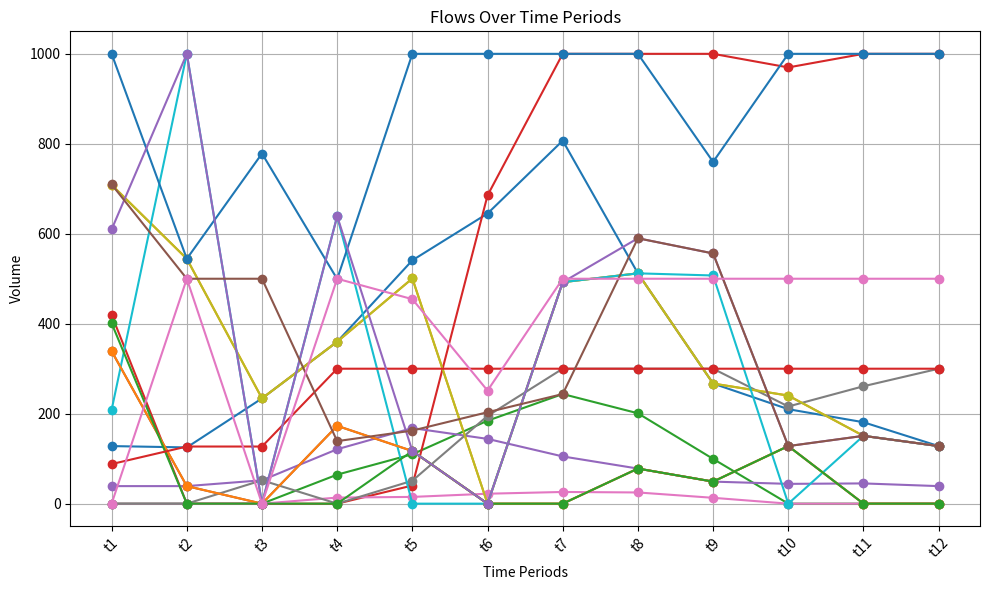

Write the Python code that produced this figure.
import matplotlib.pyplot as plt
import pandas as pd

# Your data
time_periods = ['t1', 't2', 't3', 't4', 't5', 't6', 't7', 't8', 't9', 't10', 't11', 't12']
## Reser 1
storage = [419.35, 0.00, 0.00, 0.00, 40.35, 685.35, 1000.00, 1000.00, 1000.00, 969.75, 1000.00, 1000.00]
input_flow = [128.00, 125.00, 234.00, 360.00, 541.00, 645.00, 807.00, 512.00, 267.00, 210.00, 181.00, 128.00]
release_flow = [708.65, 544.35, 234.00, 360.00, 500.65, 0.00, 492.35, 512.00, 267.00,240.25, 150.75, 128.00]
demand = [0.00, 0.00, 0.00, 64.50, 109.80, 184.40, 243.70, 200.90, 99.50, 0.00, 0.00, 0.00]
storage_new = [0.00, 0.00, 52.00, 0.00, 51.00, 195.00, 300.00, 300.00, 300.00, 216.00, 261.00, 300.00]
input_flow_new = [39.00, 39.00, 52.00, 121.00, 168.00, 144.00, 105.00, 78.00, 49.00, 44.00, 45.00, 39.00]
release_flow_new = [339.00, 39.00, 0.00, 173.00, 117.00, 0.00, 0.00, 78.00, 49.00, 128.00, 0.00, 0.00]
demand_new = [0.00, 0.00, 0.00, 13.50, 15.00, 22.10, 26.00, 24.90, 13.00, 0.00, 0.00, 0.00]
## Reser 3
storage_new_1 = [1000.00, 544.35, 778.35, 499.35, 1000.00, 1000.00, 1000.00, 1000.00, 759.75, 1000.00, 1000.00, 1000.00]
input_flow_new_1 = [708.65, 544.35, 234.00, 360.00, 500.65, 0.00, 492.35, 512.00, 267.00, 240.25, 150.75, 128.00]
release_flow_new_1 =[208.65, 1000.00, 0.00, 639.00, 0.00, 0.00, 492.35, 512.00, 507.25, 0.00, 150.75, 128.00]
## Reser 4
storage_new_2 = [88.00, 127.00, 127.00, 300.00, 300.00, 300.00, 300.00, 300.00, 300.00, 300.00, 300.00, 300.00]
input_flow_new_2 = [339.00, 39.00, 0.00, 173.00, 117.00, 0.00, 0.00, 78.00, 49.00, 128.00, 0.00, 0.00]
release_flow_new_2 = [401.00, 0.00, 0.00, 0.00, 117.00, 0.00, 0.00, 78.00, 49.00, 128.00, 0.00, 0.00]
## Reser 5 
storage_new_3 = [0.00, 500.00, 0.00, 500.00, 454.60, 251.35, 500.00, 500.00, 500.00, 500.00, 500.00, 500.00]
input_flow_new_3 = [609.65, 1000.00, 0.00, 639.00, 117.00, 0.00, 492.35, 590.00, 556.25, 128.00, 150.75, 128.00]
release_flow_new_3 = [709.65, 500.00, 500.00, 139.00, 162.40, 203.25, 243.70, 590.00, 556.25, 128.00, 150.75, 128.00]


# Create a DataFrame
data = pd.DataFrame({'Time Periods': time_periods,
                     'Storage_Reservoir1': storage,
                     'Input Flow_Reservoir1': input_flow,
                     'Release Flow_Reservoir1': release_flow,
                     'Demand_Group1': demand,
                     'Storage_Reservoir2': storage_new,
                     'Input Flow_Reservoir2': input_flow_new,
                     'Release Flow_Reservoir2': release_flow_new,
                     'Demand_Group2': demand_new,
                     'Storage_Reservoir3': storage_new_1,
                     'Input Flow_Reservoir3': input_flow_new_1,
                     'Release Flow_Reservoir3': release_flow_new_1,
                     'Storage_Reservoir4': storage_new_2,
                     'Input Flow_Reservoir4': input_flow_new_2,
                     'Release Flow_Reservoir4': release_flow_new_2,
                     'Storage_Reservoir5': storage_new_3,
                     'Input Flow_Reservoir5': input_flow_new_3,
                     'Release Flow_Reservoir5': release_flow_new_3})

# Plotting
plt.figure(figsize=(10, 6))

plt.plot(data['Time Periods'], data['Input Flow_Reservoir1'], marker='o', label='Input Flow_Reservoir1')
plt.plot(data['Time Periods'], data['Release Flow_Reservoir1'], marker='o', label='Release Flow_Reservoir1')
plt.plot(data['Time Periods'], data['Demand_Group1'], marker='o', label='Demand Group1')
plt.plot(data['Time Periods'], data['Storage_Reservoir1'], marker='o', label='Storage Reservoir1')
plt.plot(data['Time Periods'], data['Input Flow_Reservoir2'], marker='o', label='Input Flow_Reservoir2')
plt.plot(data['Time Periods'], data['Release Flow_Reservoir2'], marker='o', label='Release Flow_Reservoir2')
plt.plot(data['Time Periods'], data['Demand_Group2'], marker='o', label='Demand Group2')
plt.plot(data['Time Periods'], data['Storage_Reservoir2'], marker='o', label='Storage Reservoir2')
#r3
plt.plot(data['Time Periods'], data['Input Flow_Reservoir3'], marker='o', label='Input Flow_Reservoir3')
plt.plot(data['Time Periods'], data['Release Flow_Reservoir3'], marker='o', label='Release Flow_Reservoir3')
plt.plot(data['Time Periods'], data['Storage_Reservoir3'], marker='o', label='Storage Reservoir3')
#r4
plt.plot(data['Time Periods'], data['Input Flow_Reservoir4'], marker='o', label='Input Flow_Reservoir4')
plt.plot(data['Time Periods'], data['Release Flow_Reservoir4'], marker='o', label='Release Flow_Reservoir4')
plt.plot(data['Time Periods'], data['Storage_Reservoir4'], marker='o', label='Storage Reservoir4')
#r5
plt.plot(data['Time Periods'], data['Input Flow_Reservoir5'], marker='o', label='Input Flow_Reservoir5')
plt.plot(data['Time Periods'], data['Release Flow_Reservoir5'], marker='o', label='Release Flow_Reservoir5')
plt.plot(data['Time Periods'], data['Storage_Reservoir5'], marker='o', label='Storage Reservoir5')

plt.title('Flows Over Time Periods')
plt.xlabel('Time Periods')
plt.ylabel('Volume')
plt.xticks(rotation=45)
# plt.legend()
plt.grid(True)
plt.tight_layout()

plt.show()

